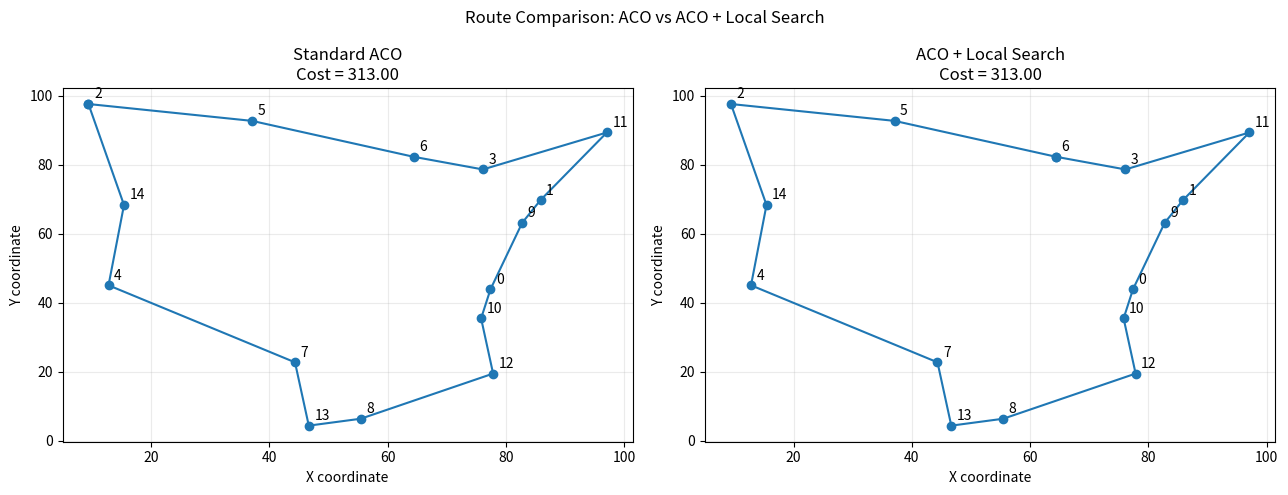
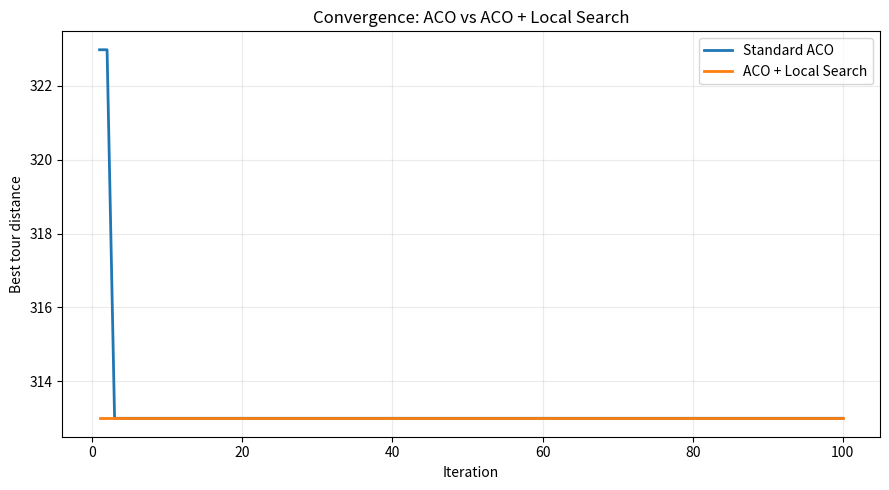

These charts were generated, in order, by the following Python code:
import numpy as np
import matplotlib.pyplot as plt

SEED = 42
N_CITIES = 15
N_ANTS = 25
ITERATIONS = 100
CHANGE_EVERY = 25
ALPHA = 1.0
BETA = 5.0
EVAPORATION = 0.3

rng = np.random.default_rng(SEED)
cities = rng.uniform(0, 100, (N_CITIES, 2))
base_dist = np.linalg.norm(cities[:, None, :] - cities[None, :, :], axis=2)
np.fill_diagonal(base_dist, 0)


def tour_cost(route, distances):
    return sum(distances[route[i], route[(i + 1) % len(route)]] for i in range(len(route)))


def relocate_local_search(route, distances):
    """Simplified remove-and-reinsert search (NOT the paper's full US operator)."""
    best = list(route)
    best_cost = tour_cost(best, distances)
    improved = True
    while improved:
        improved = False
        for i in range(len(best)):
            reduced = best[:i] + best[i + 1:]
            for j in range(len(best)):
                candidate = reduced[:j] + [best[i]] + reduced[j:]
                candidate_cost = tour_cost(candidate, distances)
                if candidate_cost < best_cost - 1e-9:
                    best, best_cost = candidate, candidate_cost
                    improved = True
                    break
            if improved:
                break
    return best


def make_dynamic_matrix(base, random_generator):
    """Traffic changes on a fraction of directed arcs; distances can become asymmetric."""
    changed = base.copy()
    mask = random_generator.random(base.shape) < 0.25
    np.fill_diagonal(mask, False)
    factors = random_generator.uniform(1.0, 3.0, base.shape)
    changed[mask] *= factors[mask]
    return changed


def solve_aco(distances, seed, use_local_search=False):
    random_generator = np.random.default_rng(seed)
    n = len(distances)
    pheromone = np.ones((n, n), dtype=float)
    np.fill_diagonal(pheromone, 0)
    best_route, best_cost = None, float('inf')
    history = []
    for iteration in range(ITERATIONS):
        iteration_best_route, iteration_best_cost = None, float('inf')
        for _ in range(N_ANTS):
            start = int(random_generator.integers(n))
            route = [start]
            unvisited = set(range(n)) - {start}
            while unvisited:
                current = route[-1]
                options = sorted(unvisited)
                weights = np.array([
                    pheromone[current, j] ** ALPHA *
                    (1.0 / max(distances[current, j], 1e-12)) ** BETA
                    for j in options
                ])
                weights /= weights.sum()
                nxt = int(random_generator.choice(options, p=weights))
                route.append(nxt)
                unvisited.remove(nxt)
            cost = tour_cost(route, distances)
            if cost < iteration_best_cost:
                iteration_best_route, iteration_best_cost = route, cost
        if iteration_best_cost < best_cost - 1e-9:
            candidate = iteration_best_route
            if use_local_search:
                candidate = relocate_local_search(candidate, distances)
            candidate_cost = tour_cost(candidate, distances)
            if candidate_cost < best_cost:
                best_route, best_cost = candidate.copy(), candidate_cost
        # MMAS-inspired pheromone update with lower and upper bounds.
        pheromone *= (1 - EVAPORATION)
        upper = 1.0 / (EVAPORATION * best_cost)
        lower = upper / (2 * n)
        for a, b in zip(best_route, best_route[1:] + best_route[:1]):
            pheromone[a, b] += 1.0 / best_cost
        pheromone = np.clip(pheromone, lower, upper)
        np.fill_diagonal(pheromone, 0)
        history.append(best_cost)
    return best_route, best_cost, history


def plot_route(ax, route, cost, title):
    closed = route + [route[0]]
    xy = cities[closed]
    ax.plot(xy[:, 0], xy[:, 1], '-o', linewidth=1.5)
    for i, (x, y) in enumerate(cities):
        ax.annotate(str(i), (x, y), xytext=(4, 4), textcoords='offset points')
    ax.set_title(f'{title}\nCost = {cost:.2f}')
    ax.set_xlabel('X coordinate')
    ax.set_ylabel('Y coordinate')
    ax.grid(alpha=0.25)


def main():
    # Static TSP: both methods solve exactly the same city/distance instance.
    distances = base_dist.copy()
    plain_route, plain_cost, plain_history = solve_aco(distances, SEED, False)
    hybrid_route, hybrid_cost, hybrid_history = solve_aco(distances, SEED, True)

    print('STATIC TSP: ACO vs ACO + Local Search')
    print('Note: relocation search approximates, but does not reproduce, the paper\'s US operator.')
    print('Standard ACO route:', plain_route + [plain_route[0]])
    print(f'Standard ACO distance: {plain_cost:.2f}')
    print('ACO + Local Search route:', hybrid_route + [hybrid_route[0]])
    print(f'ACO + Local Search distance: {hybrid_cost:.2f}')
    print(f'Distance improvement: {plain_cost - hybrid_cost:.2f}')
    print(f'Percentage improvement: {100 * (plain_cost - hybrid_cost) / plain_cost:.2f}%')

    # Figure 1: routes for the SAME cities and distance matrix.
    fig, axes = plt.subplots(1, 2, figsize=(13, 5))
    plot_route(axes[0], plain_route, plain_cost, 'Standard ACO')
    plot_route(axes[1], hybrid_route, hybrid_cost, 'ACO + Local Search')
    fig.suptitle('Route Comparison: ACO vs ACO + Local Search')
    fig.tight_layout()
    plt.show()

    # Figure 2: best-so-far distance over iterations.
    plt.figure(figsize=(9, 5))
    plt.plot(range(1, ITERATIONS + 1), plain_history, label='Standard ACO', linewidth=2)
    plt.plot(range(1, ITERATIONS + 1), hybrid_history, label='ACO + Local Search', linewidth=2)
    plt.xlabel('Iteration')
    plt.ylabel('Best tour distance')
    plt.title('Convergence: ACO vs ACO + Local Search')
    plt.grid(alpha=0.25)
    plt.legend()
    plt.tight_layout()
    plt.show()
    print("name : Nayana N \n USN 1WN24CS171")


if __name__ == '__main__':
    main()
